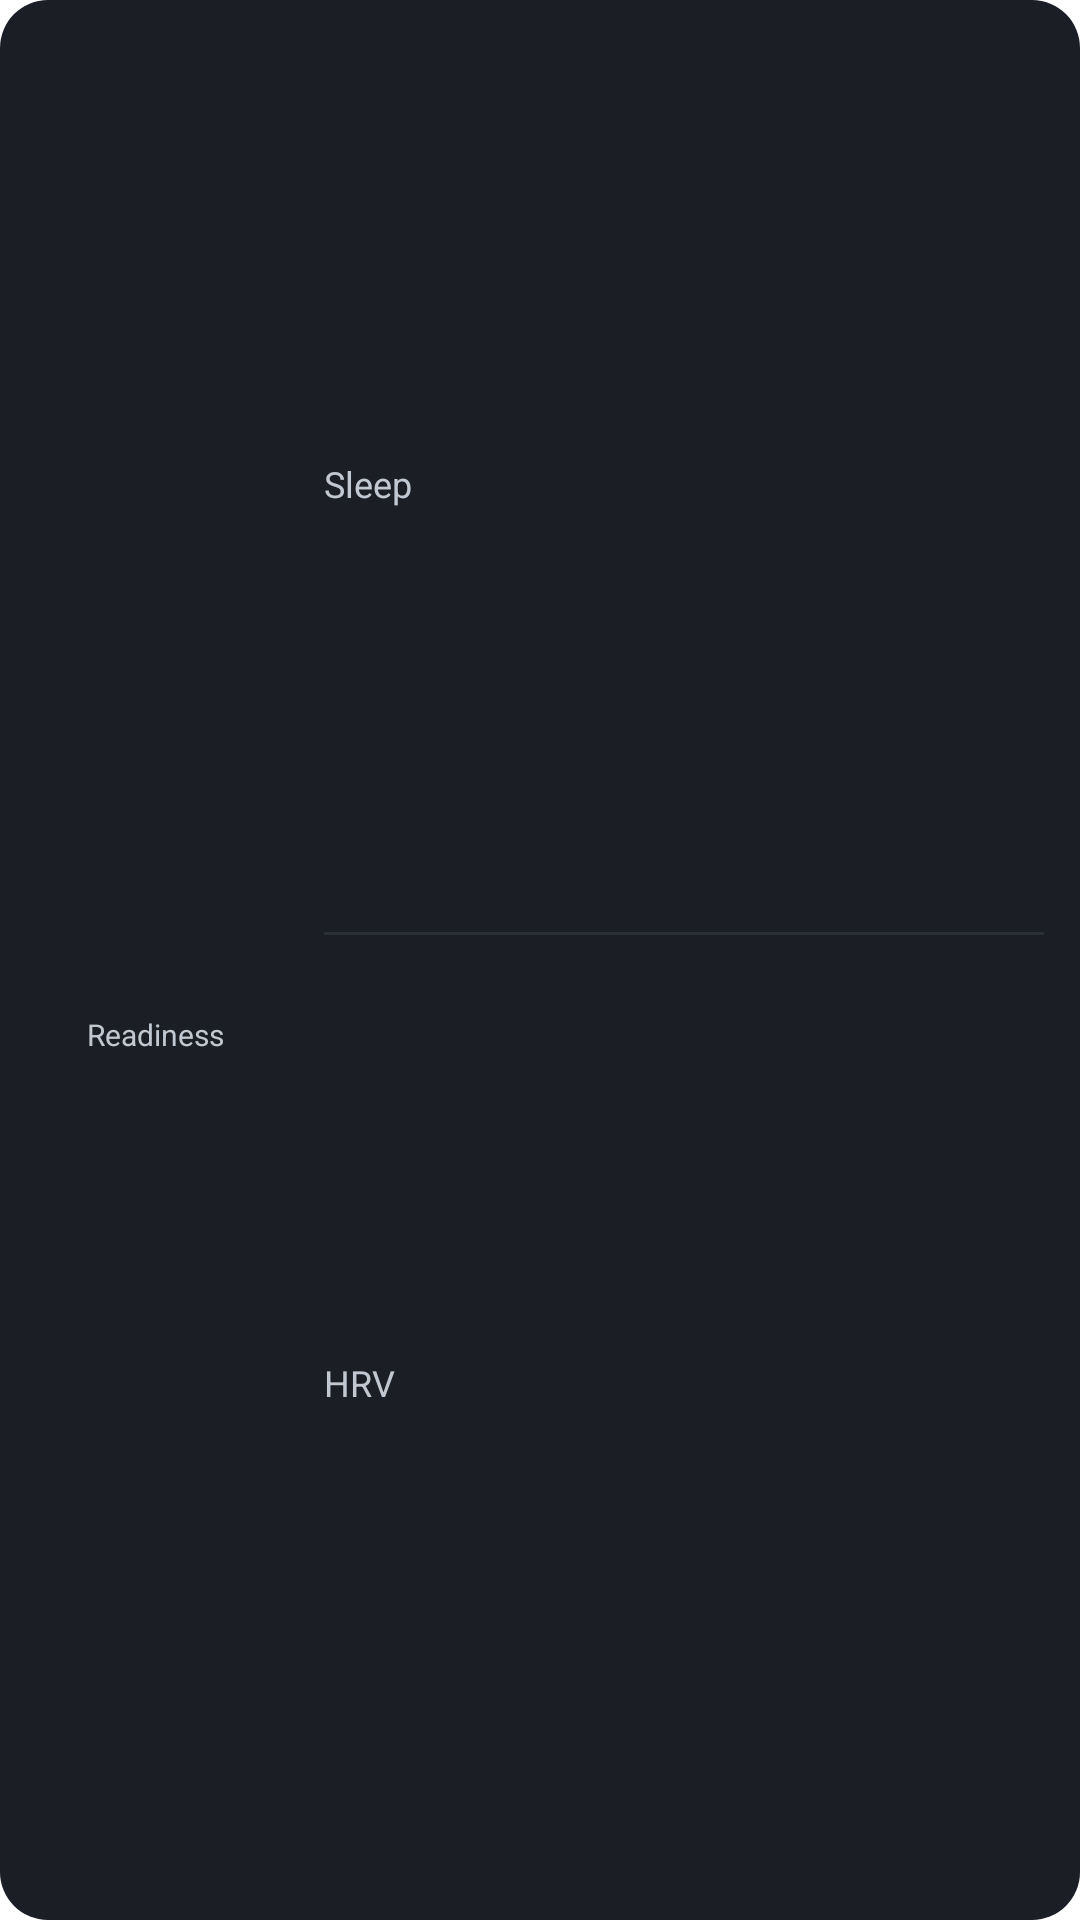

The Android layout XML behind this screen, and the referenced resources:
<!-- AndroidManifest.xml: application theme Theme.raring_app -->
<!-- res/layout/status_widget_medium.xml -->
<LinearLayout xmlns:android="http://schemas.android.com/apk/res/android"
 android:id="@android:id/background" android:orientation="vertical" android:background="@drawable/status_card"
 android:padding="12dp" android:layout_width="match_parent" android:layout_height="match_parent">
 <LinearLayout android:layout_width="match_parent" android:layout_height="0dp" android:layout_weight="1"
  android:orientation="horizontal" android:gravity="center_vertical">
  <FrameLayout android:id="@+id/status_tile_readiness" android:layout_width="80dp" android:layout_height="80dp"
   android:layout_marginEnd="16dp">
   <ImageView android:id="@+id/status_gauge" android:layout_width="match_parent" android:layout_height="match_parent"
    android:importantForAccessibility="no"/>
   <TextView android:id="@+id/status_readiness" android:layout_width="match_parent" android:layout_height="match_parent"
     android:gravity="center" android:includeFontPadding="false" android:fontFamily="sans-serif-medium" android:textColor="@color/widget_ink" android:textSize="26sp"/>
   <TextView android:layout_width="wrap_content" android:layout_height="wrap_content" android:text="Readiness"
     android:layout_gravity="bottom|center_horizontal" android:includeFontPadding="false" android:textColor="@color/widget_text2" android:textSize="10sp"/>
  </FrameLayout>
  <LinearLayout android:layout_width="0dp" android:layout_weight="1" android:layout_height="match_parent"
   android:orientation="vertical">
  <LinearLayout android:id="@+id/status_tile_sleep" android:layout_width="match_parent" android:layout_height="0dp"
   android:layout_weight="1" android:orientation="horizontal" android:gravity="center_vertical">
   <TextView android:layout_width="0dp" android:layout_weight="1" android:layout_height="wrap_content" android:text="Sleep"
    android:textColor="@color/widget_text2" android:textSize="12sp"/>
   <TextView android:id="@+id/status_sleep" android:layout_width="wrap_content" android:layout_height="wrap_content"
    android:layout_marginStart="8dp" android:fontFamily="sans-serif-medium" android:textColor="@color/widget_ink" android:textSize="18sp"/>
  </LinearLayout>
  <FrameLayout android:layout_width="match_parent" android:layout_height="1dp" android:background="@color/widget_line"/>
  <LinearLayout android:id="@+id/status_tile_hrv" android:layout_width="match_parent" android:layout_height="0dp"
   android:layout_weight="1" android:orientation="horizontal" android:gravity="center_vertical">
   <TextView android:layout_width="0dp" android:layout_weight="1" android:layout_height="wrap_content" android:text="HRV"
    android:textColor="@color/widget_text2" android:textSize="12sp"/>
   <LinearLayout android:layout_width="wrap_content" android:layout_height="wrap_content" android:layout_marginStart="8dp"
    android:orientation="vertical" android:gravity="end">
    <LinearLayout android:layout_width="wrap_content" android:layout_height="wrap_content" android:orientation="horizontal"
     android:baselineAligned="true">
     <TextView android:id="@+id/status_hrv" android:layout_width="wrap_content" android:layout_height="wrap_content"
      android:fontFamily="sans-serif-medium" android:textColor="@color/widget_ink" android:textSize="18sp"/>
     <TextView android:id="@+id/status_hrv_unit" android:layout_width="wrap_content" android:layout_height="wrap_content"
      android:layout_marginStart="3dp" android:text="ms" android:textColor="@color/widget_text3" android:textSize="11sp"
      android:visibility="gone"/>
    </LinearLayout>
    <TextView android:id="@+id/status_hrv_status" android:layout_width="wrap_content" android:layout_height="wrap_content"
     android:textSize="11sp" android:visibility="gone"/>
   </LinearLayout>
  </LinearLayout>
  </LinearLayout>
 </LinearLayout>
 <TextView android:id="@+id/status_asof" android:layout_width="match_parent" android:layout_height="wrap_content"
  android:layout_marginTop="4dp" android:textColor="@color/widget_text3" android:textSize="10sp"/>
</LinearLayout>
<!-- resources referenced by this layout -->
<resources>
  <color name="widget_ink">#F4F1EA</color>
  <color name="widget_line">#2A2E35</color>
  <color name="widget_text2">#C2C8D1</color>
  <color name="widget_text3">#A1ABB9</color>
  <!-- drawable status_card (drawable) -->
  <shape xmlns:android="http://schemas.android.com/apk/res/android">
    <solid android:color="@color/widget_surface"/><corners android:radius="@dimen/widget_radius"/>
  </shape>
  <style name="Theme.raring_app" parent="Theme.MaterialComponents.DayNight.NoActionBar">
          
      </style>
  <color name="widget_surface">#1B1E24</color>
  <dimen name="widget_radius">16dp</dimen>
</resources>
